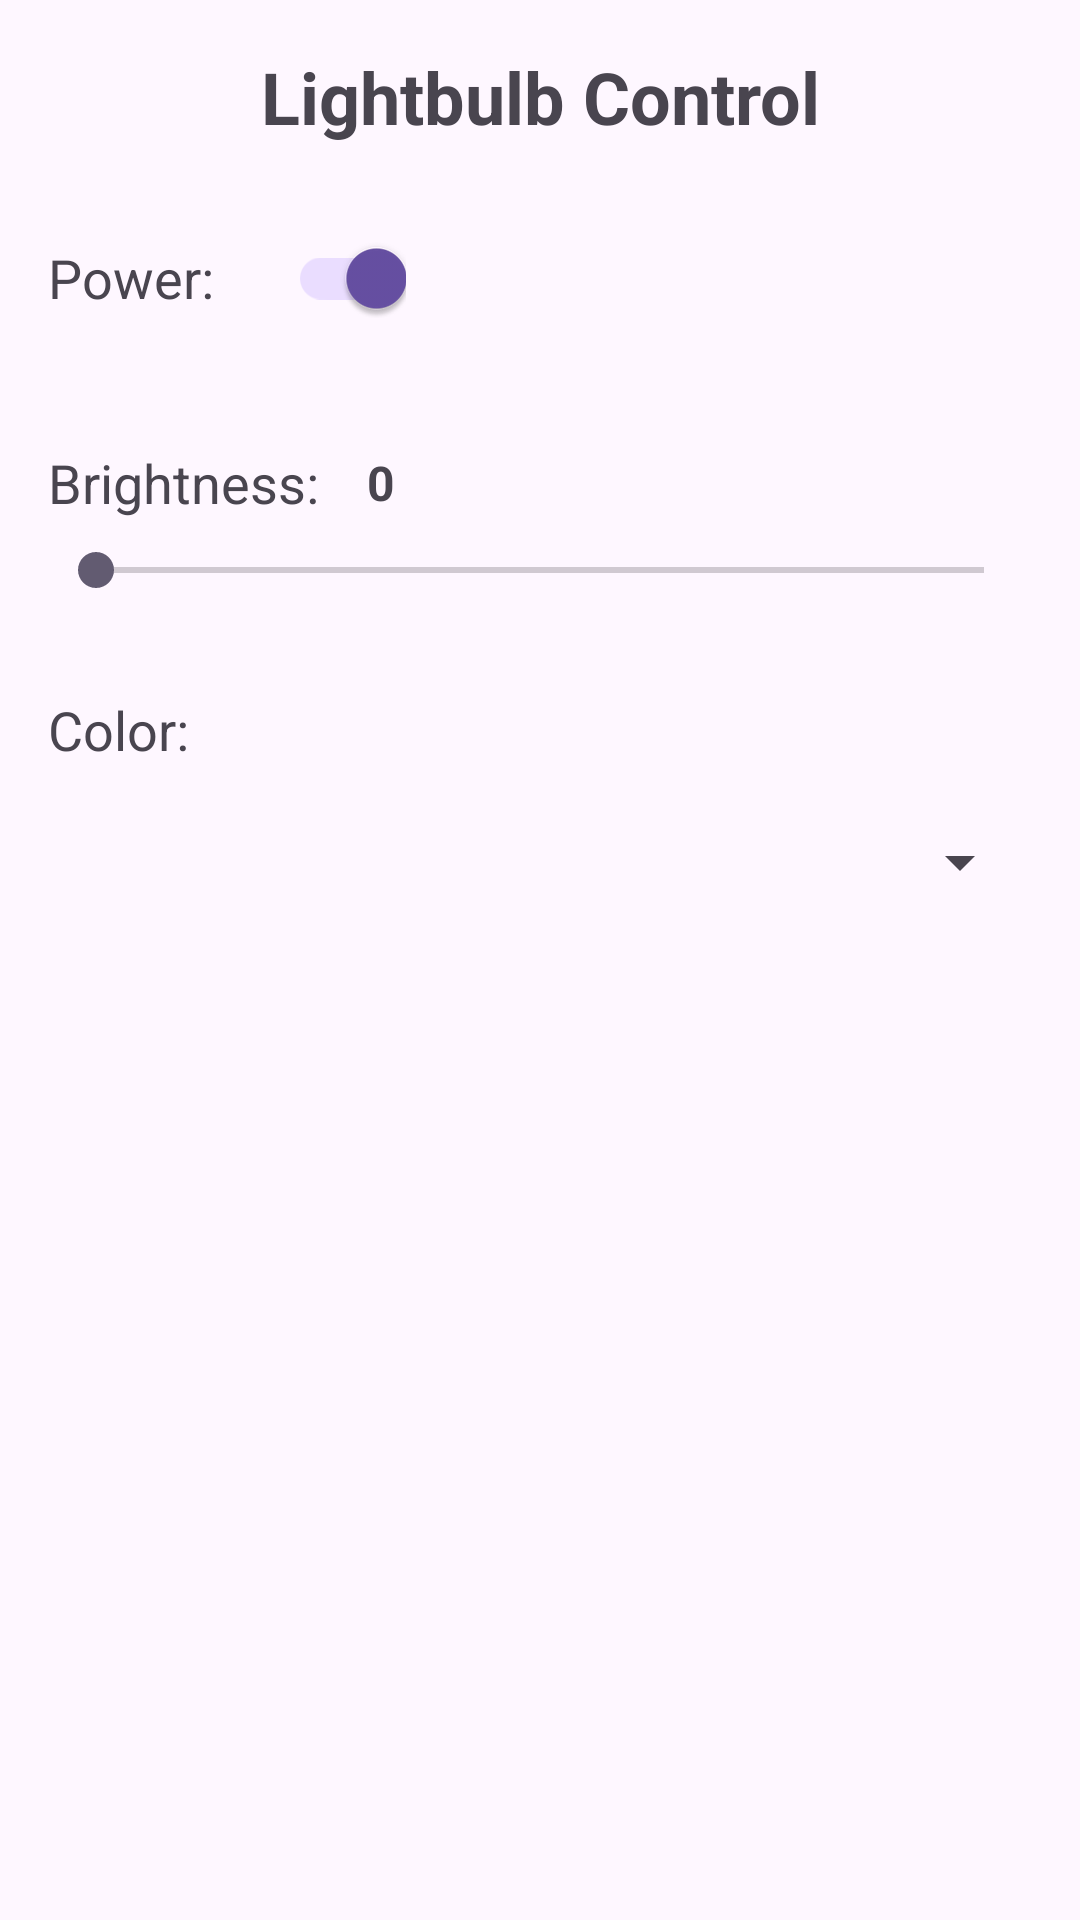

Write the Android layout XML for this screen, with the resource values it uses.
<!-- AndroidManifest.xml: application theme Theme.Blub -->
<!-- res/layout/fragment_main.xml -->
<?xml version="1.0" encoding="utf-8"?>
<ScrollView xmlns:android="http://schemas.android.com/apk/res/android"
    xmlns:app="http://schemas.android.com/apk/res-auto"
    android:layout_width="match_parent"
    android:layout_height="match_parent"
    android:fillViewport="true">

    <androidx.constraintlayout.widget.ConstraintLayout
        android:layout_width="match_parent"
        android:layout_height="wrap_content"
        android:padding="16dp">

        <TextView
            android:id="@+id/tvTitle"
            android:layout_width="wrap_content"
            android:layout_height="wrap_content"
            android:text="Lightbulb Control"
            android:textSize="24sp"
            android:textStyle="bold"
            app:layout_constraintEnd_toEndOf="parent"
            app:layout_constraintStart_toStartOf="parent"
            app:layout_constraintTop_toTopOf="parent" />

        <TextView
            android:id="@+id/tvSwitchLabel"
            android:layout_width="wrap_content"
            android:layout_height="wrap_content"
            android:layout_marginTop="32dp"
            android:text="Power:"
            android:textSize="18sp"
            app:layout_constraintStart_toStartOf="parent"
            app:layout_constraintTop_toBottomOf="@id/tvTitle" />

        <androidx.appcompat.widget.SwitchCompat
            android:id="@+id/switchOnOff"
            android:checked="true"
            android:layout_width="wrap_content"
            android:layout_height="wrap_content"
            android:layout_marginStart="16dp"
            app:layout_constraintBottom_toBottomOf="@id/tvSwitchLabel"
            app:layout_constraintStart_toEndOf="@id/tvSwitchLabel"
            app:layout_constraintTop_toTopOf="@id/tvSwitchLabel" />

        <TextView
            android:id="@+id/tvBrightnessLabel"
            android:layout_width="wrap_content"
            android:layout_height="wrap_content"
            android:layout_marginTop="32dp"
            android:text="Brightness:"
            android:textSize="18sp"
            app:layout_constraintStart_toStartOf="parent"
            app:layout_constraintTop_toBottomOf="@id/switchOnOff" />

        <TextView
            android:id="@+id/tvBrightnessValue"
            android:layout_width="wrap_content"
            android:layout_height="wrap_content"
            android:layout_marginStart="16dp"
            android:text="0"
            android:textSize="16sp"
            android:textStyle="bold"
            app:layout_constraintBottom_toBottomOf="@id/tvBrightnessLabel"
            app:layout_constraintStart_toEndOf="@id/tvBrightnessLabel"
            app:layout_constraintTop_toTopOf="@id/tvBrightnessLabel" />

        <SeekBar
            android:id="@+id/seekBarBrightness"
            android:layout_width="0dp"
            android:layout_height="wrap_content"
            android:layout_marginTop="8dp"
            app:layout_constraintEnd_toEndOf="parent"
            app:layout_constraintStart_toStartOf="parent"
            app:layout_constraintTop_toBottomOf="@id/tvBrightnessLabel" />

        <TextView
            android:id="@+id/tvColorLabel"
            android:layout_width="wrap_content"
            android:layout_height="wrap_content"
            android:layout_marginTop="32dp"
            android:text="Color:"
            android:textSize="18sp"
            app:layout_constraintStart_toStartOf="parent"
            app:layout_constraintTop_toBottomOf="@id/seekBarBrightness" />

        <Spinner
            android:id="@+id/spinnerColor"
            android:layout_width="0dp"
            android:layout_height="wrap_content"
            android:layout_marginTop="8dp"
            android:minHeight="48dp"
            app:layout_constraintEnd_toEndOf="parent"
            app:layout_constraintStart_toStartOf="parent"
            app:layout_constraintTop_toBottomOf="@id/tvColorLabel" />

    </androidx.constraintlayout.widget.ConstraintLayout>
</ScrollView>
<!-- resources referenced by this layout -->
<resources>
  <style name="Theme.Blub" parent="Base.Theme.Blub" />
  <style name="Base.Theme.Blub" parent="Theme.Material3.DayNight.NoActionBar">
          
          
      </style>
</resources>
